Run: headless pygame with SDL's dummy video driver; simulated clock (each Clock.tick advances the game by its frame time, no real sleeping); random seed 0; keys injected as events and as key.get_pressed() state; no mouse input.
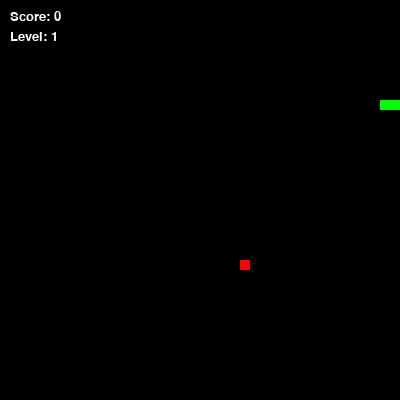
Frame 1 of 1 · flips 1–60 · no input (game ended)

The pygame program that drew these frames:

import pygame
import random

pygame.init()


WIDTH, HEIGHT = 400, 400
screen = pygame.display.set_mode((WIDTH, HEIGHT))
pygame.display.set_caption("Snake Game")


WHITE = (255, 255, 255)
GREEN = (0, 255, 0)
RED = (255, 0, 0)
BLACK = (0, 0, 0)


snake_pos = [100, 100]
snake_body = [[100, 100], [90, 100], [80, 100]]

direction = "RIGHT"
change_to = direction


def generate_food():
    """Food snake үстіне түспейтіндей генерацияланады"""
    while True:
        food = [random.randrange(0, WIDTH, 10),
                random.randrange(0, HEIGHT, 10)]
        if food not in snake_body:
            return food

food_pos = generate_food()


score = 0
level = 1
speed = 10

font = pygame.font.SysFont("Arial", 20)

clock = pygame.time.Clock()
running = True

while running:
    screen.fill(BLACK)

    
    for event in pygame.event.get():
        if event.type == pygame.QUIT:
            running = False

        elif event.type == pygame.KEYDOWN:
            if event.key == pygame.K_UP:
                change_to = "UP"
            elif event.key == pygame.K_DOWN:
                change_to = "DOWN"
            elif event.key == pygame.K_LEFT:
                change_to = "LEFT"
            elif event.key == pygame.K_RIGHT:
                change_to = "RIGHT"

    direction = change_to


    if direction == "UP":
        snake_pos[1] -= 10
    if direction == "DOWN":
        snake_pos[1] += 10
    if direction == "LEFT":
        snake_pos[0] -= 10
    if direction == "RIGHT":
        snake_pos[0] += 10

    snake_body.insert(0, list(snake_pos))

    
    if snake_pos == food_pos:
        score += 1
        food_pos = generate_food()
    else:
        snake_body.pop()

    
    if score % 4 == 0 and score != 0:
        level = score // 4 + 1
        speed = 10 + level * 2

    if (snake_pos[0] < 0 or snake_pos[0] >= WIDTH or
        snake_pos[1] < 0 or snake_pos[1] >= HEIGHT):
        running = False


    for block in snake_body[1:]:
        if snake_pos == block:
            running = False


    for block in snake_body:
        pygame.draw.rect(screen, GREEN, (*block, 10, 10))

    pygame.draw.rect(screen, RED, (*food_pos, 10, 10))


    score_text = font.render(f"Score: {score}", True, WHITE)
    level_text = font.render(f"Level: {level}", True, WHITE)

    screen.blit(score_text, (10, 10))
    screen.blit(level_text, (10, 30))

    pygame.display.flip()
    clock.tick(speed)

pygame.quit()
